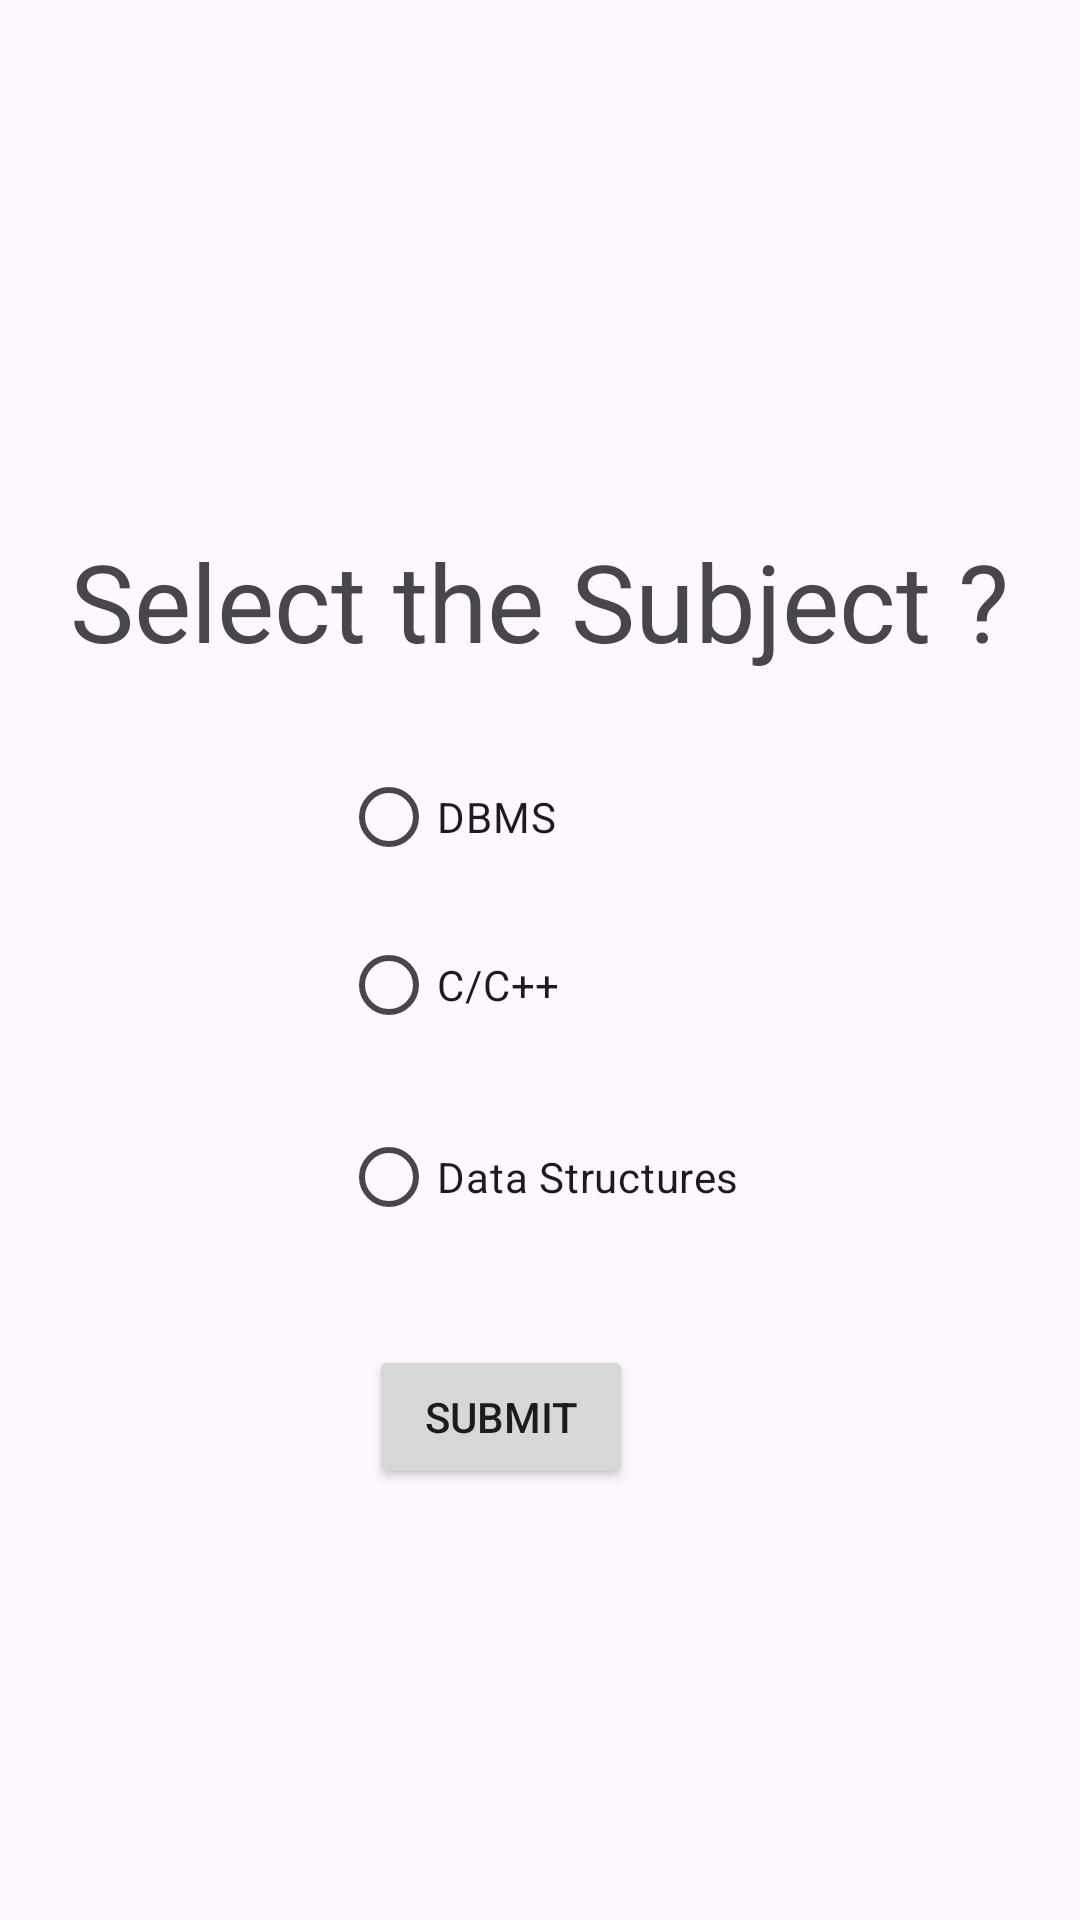

Layout XML and referenced resources for this Android screen:
<!-- AndroidManifest.xml: application theme Theme.Kotlin_Andriod_App -->
<!-- res/layout/activity_radio_button.xml -->
<?xml version="1.0" encoding="utf-8"?>
<androidx.constraintlayout.widget.ConstraintLayout xmlns:android="http://schemas.android.com/apk/res/android"
    xmlns:app="http://schemas.android.com/apk/res-auto"
    xmlns:tools="http://schemas.android.com/tools"
    android:id="@+id/main"
    android:layout_width="match_parent"
    android:layout_height="match_parent"
    tools:context=".Radio_button">

    <TextView
        android:id="@+id/subject"
        android:layout_width="wrap_content"
        android:layout_height="wrap_content"
        android:layout_marginTop="176dp"
        android:text="Select the Subject ?"
        android:textSize="36sp"
        app:layout_constraintHorizontal_bias="0.498"
        app:layout_constraintLeft_toLeftOf="parent"
        app:layout_constraintRight_toRightOf="parent"
        app:layout_constraintTop_toTopOf="parent" />

    <RadioGroup
        android:id="@+id/radioGroup"
        android:layout_width="wrap_content"
        android:layout_height="wrap_content"
        app:layout_constraintLeft_toLeftOf="parent"
        app:layout_constraintRight_toRightOf="parent"
        app:layout_constraintTop_toBottomOf="@+id/subject">

        <RadioButton
            android:id="@+id/radioButton"
            android:layout_width="wrap_content"
            android:layout_height="wrap_content"
            android:layout_marginTop="24dp"
            android:text="DBMS"
            app:layout_constraintEnd_toEndOf="parent"
            app:layout_constraintHorizontal_bias="0.424"
            app:layout_constraintStart_toStartOf="parent"
            app:layout_constraintTop_toBottomOf="@+id/subject" />

        <RadioButton
            android:id="@+id/radioButton2"
            android:layout_width="wrap_content"
            android:layout_height="wrap_content"
            android:layout_marginTop="8dp"
            android:text="C/C++"
            app:layout_constraintEnd_toEndOf="parent"
            app:layout_constraintHorizontal_bias="0.427"
            app:layout_constraintStart_toStartOf="parent"
            app:layout_constraintTop_toBottomOf="@+id/radioButton" />

        <RadioButton
            android:id="@+id/radioButton3"
            android:layout_width="wrap_content"
            android:layout_height="wrap_content"
            android:layout_marginTop="16dp"
            android:text="Data Structures"
            app:layout_constraintEnd_toEndOf="parent"
            app:layout_constraintHorizontal_bias="0.517"
            app:layout_constraintStart_toStartOf="parent"
            app:layout_constraintTop_toBottomOf="@+id/radioButton2" />
    </RadioGroup>

    <Button
        android:id="@+id/submit1"
        android:layout_width="wrap_content"
        android:layout_height="wrap_content"
        android:layout_marginTop="32dp"
        android:text="Submit"
        app:layout_constraintEnd_toEndOf="parent"
        app:layout_constraintHorizontal_bias="0.452"
        app:layout_constraintStart_toStartOf="parent"
        app:layout_constraintTop_toBottomOf="@+id/radioGroup" />


</androidx.constraintlayout.widget.ConstraintLayout>
<!-- resources referenced by this layout -->
<resources>
  <style name="Theme.Kotlin_Andriod_App" parent="Base.Theme.Kotlin_Andriod_App" />
  <style name="Base.Theme.Kotlin_Andriod_App" parent="Theme.Material3.DayNight.NoActionBar">
          
          
      </style>
</resources>
